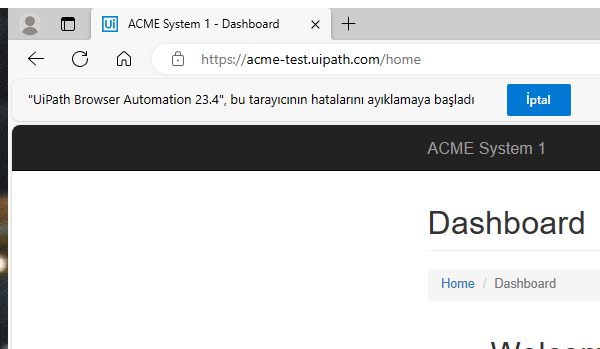
Task: CalculateClientSecurityHash
Workflow: System1_NavigateTo_WorkItems

Step 1: Attach Browser 'msedge.exe ACME' in window 'ACME*' (msedge.exe)
